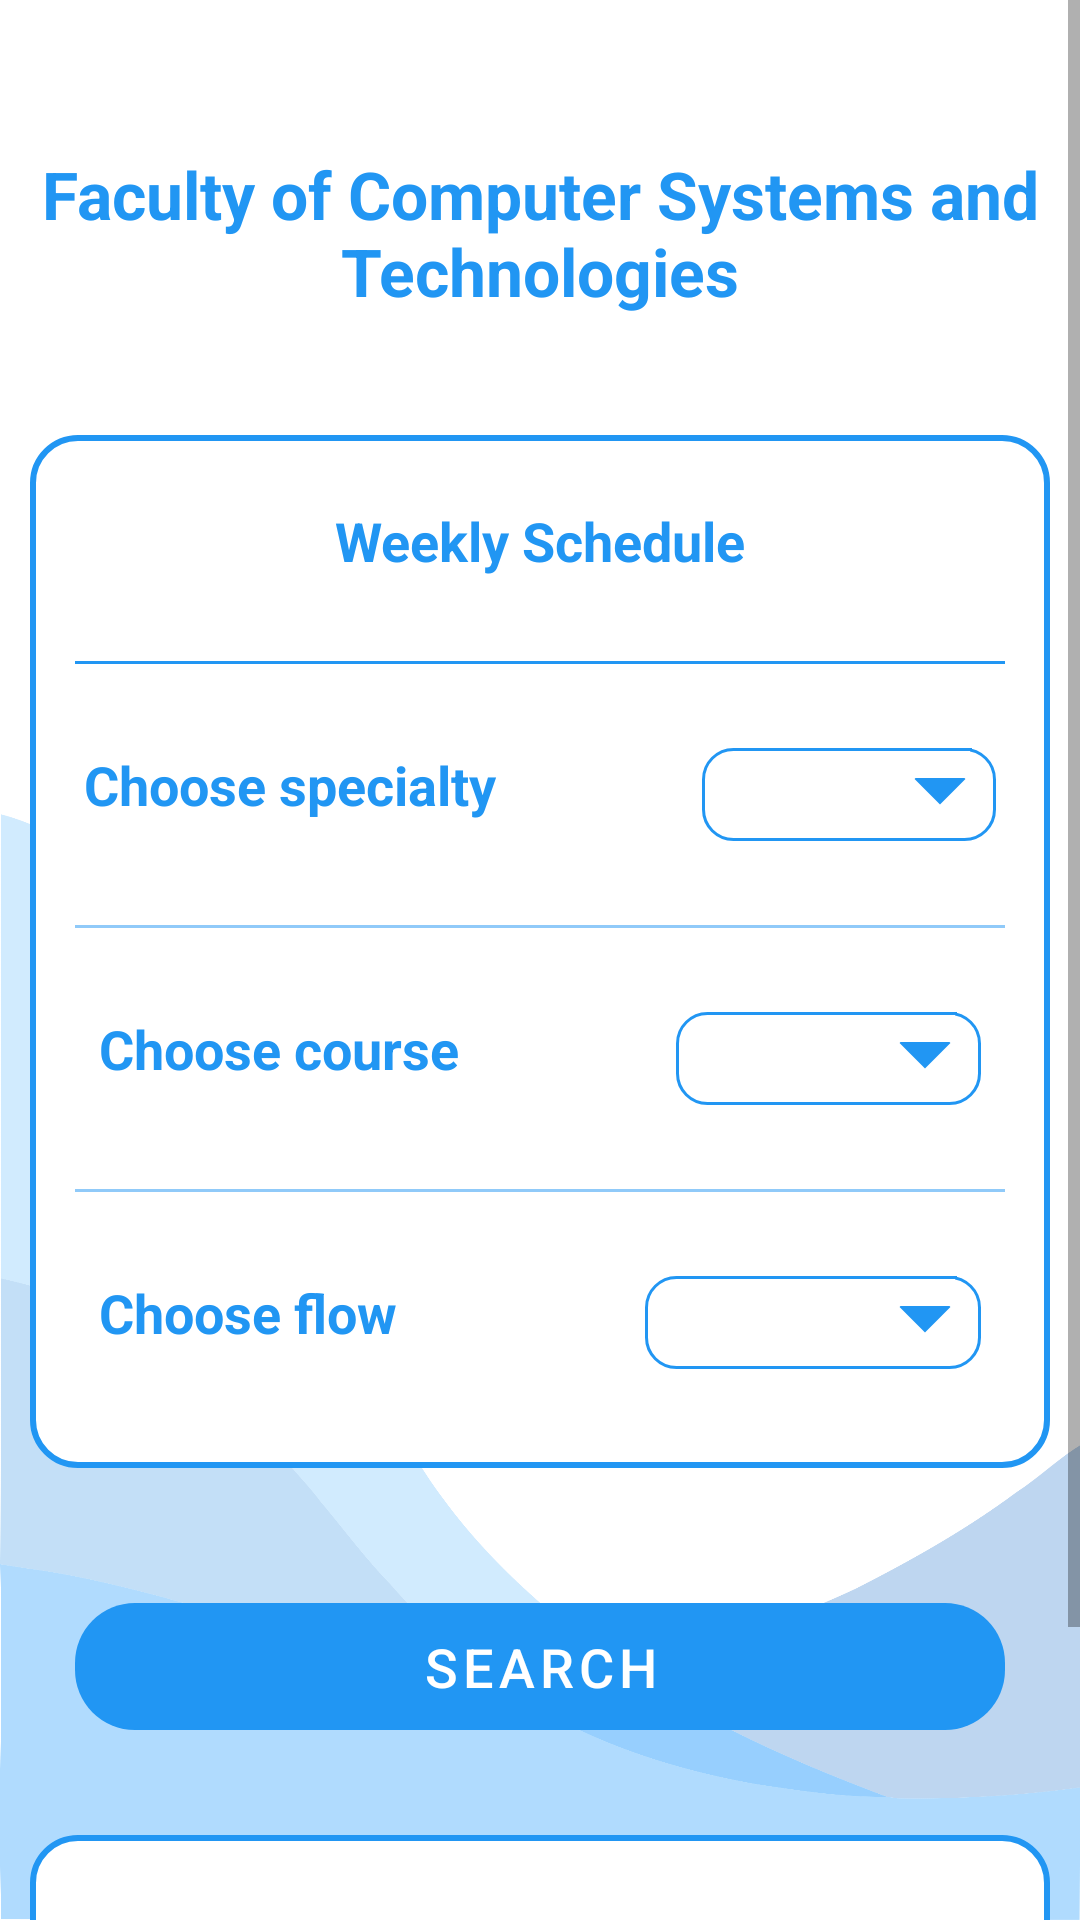

Produce the Android XML layout that renders to this screen, including the resource entries it uses.
<!-- AndroidManifest.xml: activity theme Theme.TimeTableNew -->
<!-- res/layout/activity_search_semester_files.xml -->
<?xml version="1.0" encoding="utf-8"?>
<ScrollView xmlns:android="http://schemas.android.com/apk/res/android"
    xmlns:app="http://schemas.android.com/apk/res-auto"
    xmlns:tools="http://schemas.android.com/tools"
    android:layout_width="match_parent"
    android:layout_height="match_parent"
    android:background="@drawable/background_transparent"
    tools:context=".searchfiles.SearchSemesterFilesActivity">

    <androidx.constraintlayout.widget.ConstraintLayout
        android:layout_width="match_parent"
        android:layout_height="wrap_content">

        <TextView
            android:id="@+id/facultyName"
            android:layout_width="wrap_content"
            android:layout_height="wrap_content"
            android:layout_marginStart="10dp"
            android:layout_marginTop="50dp"
            android:layout_marginEnd="10dp"
            android:text="@string/fkst_meaning"
            android:textAlignment="center"
            android:textColor="@color/colorPrimary"
            android:textSize="22sp"
            android:textStyle="bold"
            app:layout_constraintEnd_toEndOf="parent"
            app:layout_constraintStart_toStartOf="parent"
            app:layout_constraintTop_toTopOf="parent" />

        <LinearLayout
            android:id="@+id/liner_layout"
            android:layout_width="match_parent"
            android:layout_height="wrap_content"
            android:layout_marginStart="10dp"
            android:layout_marginTop="40dp"
            android:layout_marginEnd="10dp"
            android:background="@drawable/white_background"
            android:orientation="vertical"
            android:padding="5dp"
            app:layout_constraintEnd_toEndOf="parent"
            app:layout_constraintStart_toStartOf="parent"
            app:layout_constraintTop_toBottomOf="@id/facultyName">

            <LinearLayout
                android:layout_width="match_parent"
                android:layout_height="0dp"
                android:layout_margin="10dp"
                android:layout_weight="1"
                android:elevation="5dp"
                android:orientation="vertical"
                android:padding="8dp">

                <TextView
                    android:id="@+id/weeklyPlan"
                    android:layout_width="match_parent"
                    android:layout_height="wrap_content"
                    android:gravity="center"
                    android:text="@string/weekly_schedule"
                    android:textColor="@color/colorPrimary"
                    android:textSize="18sp"
                    android:textStyle="bold" />

            </LinearLayout>

            <androidx.appcompat.widget.AppCompatImageView
                android:layout_width="match_parent"
                android:layout_height="1dp"
                android:layout_margin="10dp"
                android:alpha="1"
                android:background="@color/colorPrimary"
                android:padding="8dp" />

            <LinearLayout
                android:layout_width="match_parent"
                android:layout_height="match_parent"
                android:layout_marginLeft="5dp"
                android:layout_marginTop="10dp"
                android:layout_marginRight="5dp"
                android:layout_marginBottom="10dp"
                android:orientation="horizontal"
                android:padding="8dp">

                <TextView
                    android:id="@+id/stringSpecialty"
                    android:layout_width="wrap_content"
                    android:layout_height="wrap_content"
                    android:layout_weight="1"
                    android:text="@string/choose_specialty"
                    android:textColor="@color/colorPrimary"
                    android:textSize="18sp"
                    android:textStyle="bold" />

                <Spinner
                    android:id="@+id/spinnerSpecialty"
                    android:layout_width="wrap_content"
                    android:layout_height="wrap_content"
                    android:layout_weight="1"
                    android:background="@drawable/spinner_background"
                    android:popupBackground="@drawable/white_box_text_input"
                    android:spinnerMode="dropdown"
                    android:textAlignment="viewStart"
                    android:textSize="18sp" />
            </LinearLayout>

            <androidx.appcompat.widget.AppCompatImageView
                android:layout_width="match_parent"
                android:layout_height="1dp"
                android:layout_margin="10dp"
                android:alpha="0.5"
                android:background="@color/colorPrimary"
                android:padding="8dp" />


            <LinearLayout
                android:layout_width="match_parent"
                android:layout_height="match_parent"
                android:layout_margin="10dp"
                android:orientation="horizontal"
                android:padding="8dp">

                <TextView
                    android:id="@+id/stringCourse"
                    android:layout_width="wrap_content"
                    android:layout_height="wrap_content"
                    android:layout_weight="1"
                    android:text="@string/choose_course"
                    android:textColor="@color/colorPrimary"
                    android:textSize="18sp"
                    android:textStyle="bold" />

                <Spinner
                    android:id="@+id/spinnerCourse"
                    android:layout_width="wrap_content"
                    android:layout_height="wrap_content"
                    android:layout_weight="1"
                    android:background="@drawable/spinner_background"
                    android:popupBackground="@drawable/white_box_text_input"
                    android:spinnerMode="dropdown"
                    android:textAlignment="viewStart"
                    android:textSize="18sp" />

            </LinearLayout>

            <androidx.appcompat.widget.AppCompatImageView
                android:layout_width="match_parent"
                android:layout_height="1dp"
                android:layout_margin="10dp"
                android:alpha="0.5"
                android:background="@color/colorPrimary"
                android:padding="8dp" />


            <LinearLayout
                android:layout_width="match_parent"
                android:layout_height="match_parent"
                android:layout_marginStart="10dp"
                android:layout_marginTop="10dp"
                android:layout_marginEnd="10dp"
                android:layout_marginBottom="20dp"
                android:orientation="horizontal"
                android:padding="8dp">

                <TextView
                    android:id="@+id/stringStream"
                    android:layout_width="wrap_content"
                    android:layout_height="wrap_content"
                    android:layout_weight="1"
                    android:text="@string/choose_flow"
                    android:textColor="@color/colorPrimary"
                    android:textSize="18sp"
                    android:textStyle="bold" />

                <Spinner
                    android:id="@+id/spinnerStream"
                    android:layout_width="wrap_content"
                    android:layout_height="wrap_content"
                    android:layout_weight="1"
                    android:background="@drawable/spinner_background"
                    android:popupBackground="@drawable/white_box_text_input"
                    android:spinnerMode="dropdown"
                    android:textAlignment="viewStart"
                    android:textSize="18sp" />

            </LinearLayout>

        </LinearLayout>

        <Button
            android:id="@+id/buttonSearch"
            android:layout_width="match_parent"
            android:layout_height="wrap_content"
            android:layout_marginStart="20dp"
            android:layout_marginTop="40dp"
            android:layout_marginEnd="20dp"
            android:background="@drawable/button_background"
            android:padding="8dp"
            android:text="@string/search"
            android:textAllCaps="true"
            android:textSize="18sp"
            app:layout_constraintEnd_toEndOf="@id/liner_layout"
            app:layout_constraintStart_toStartOf="@id/liner_layout"
            app:layout_constraintTop_toBottomOf="@id/liner_layout" />

        <LinearLayout
            android:id="@+id/liner_layout2"
            android:layout_width="match_parent"
            android:layout_height="wrap_content"
            android:layout_marginStart="10dp"
            android:layout_marginTop="30dp"
            android:layout_marginEnd="10dp"
            android:layout_marginBottom="20dp"
            android:background="@drawable/white_background"
            android:orientation="vertical"
            android:padding="5dp"
            app:layout_constraintEnd_toEndOf="parent"
            app:layout_constraintStart_toStartOf="parent"
            app:layout_constraintTop_toBottomOf="@id/buttonSearch">

            <LinearLayout
                android:layout_width="match_parent"
                android:layout_height="0dp"
                android:layout_margin="10dp"
                android:layout_weight="1"
                android:elevation="5dp"
                android:orientation="vertical"
                android:padding="8dp">

                <TextView
                    android:id="@+id/programInstructions"
                    android:layout_width="match_parent"
                    android:layout_height="wrap_content"
                    android:layout_marginBottom="20dp"
                    android:gravity="center"
                    android:text="@string/guide_weekly_schedule"
                    android:textColor="@color/colorPrimary"
                    android:textSize="18sp"
                    android:textStyle="bold" />

                <TextView
                    android:id="@+id/programTextLegend"
                    android:layout_width="match_parent"
                    android:layout_height="wrap_content"
                    android:layout_marginBottom="10dp"
                    android:gravity="start"
                    android:text="text"
                    android:textColor="@color/colorPrimary"
                    android:textSize="16sp"
                    android:textStyle="normal" />

                <TextView
                    android:id="@+id/programTextLines"
                    android:layout_width="match_parent"
                    android:layout_height="wrap_content"
                    android:gravity="start"
                    android:text="text"
                    android:textColor="@color/colorPrimary"
                    android:textSize="16sp"
                    android:textStyle="normal" />

            </LinearLayout>

        </LinearLayout>

    </androidx.constraintlayout.widget.ConstraintLayout>
</ScrollView>
<!-- resources referenced by this layout -->
<resources>
  <color name="colorPrimary">#2196F3</color>
  <!-- drawable button_background (drawable) -->
  <?xml version="1.0" encoding="utf-8"?>
  <shape xmlns:android="http://schemas.android.com/apk/res/android"
      android:shape="rectangle">
      <corners
          android:bottomLeftRadius="20dp"
          android:bottomRightRadius="20dp"
          android:topLeftRadius="20dp"
          android:topRightRadius="20dp" />
  
      <stroke
          android:width="10dp"
          android:color="@android:color/transparent" />
  
      <solid android:color="@color/colorPrimary" />
  
  </shape>
  <!-- drawable white_background (drawable) -->
  <?xml version="1.0" encoding="utf-8"?>
  <selector xmlns:android="http://schemas.android.com/apk/res/android">
  
      <item>
          <shape android:shape="rectangle">
  
              <solid android:color="@color/colorBackgroundBox" />
  
              <corners android:radius="15dp" />
  
              <stroke android:width="2dp" android:color="@color/colorPrimary" />
          </shape>
      </item>
  
  </selector>
  <!-- drawable white_box_text_input (drawable) -->
  <?xml version="1.0" encoding="utf-8"?>
  <selector xmlns:android="http://schemas.android.com/apk/res/android">
  
      <item>
          <shape android:shape="rectangle">
  
              <solid android:color="@color/customDrawableColor" />
  
              <corners android:radius="2dp" />
  
              <stroke android:width="2dp" android:color="@color/colorPrimary" />
          </shape>
      </item>
  
  </selector>
  <string name="choose_course">Choose course</string>
  <string name="choose_flow">Choose flow</string>
  <string name="choose_specialty">Choose specialty</string>
  <string name="fkst_meaning">Faculty of "Computer Systems and Technologies"</string>
  <string name="guide_weekly_schedule">Guidelines for Weekly Schedules:</string>
  <string name="search">Search</string>
  <string name="weekly_schedule">Weekly Schedule</string>
  <style name="Theme.TimeTableNew" parent="Theme.MaterialComponents.DayNight.DarkActionBar">
          
          <item name="colorPrimary">@color/colorPrimary</item>
          <item name="colorPrimaryVariant">@color/purple_700</item>
          <item name="colorOnPrimary">@color/white</item>
          
          <item name="colorSecondary">@color/colorPrimaryDark</item>
          <item name="colorSecondaryVariant">@color/teal_700</item>
          <item name="colorOnSecondary">@color/black</item>
          
  
  
          <item name="android:statusBarColor">@color/blue_bar</item>
  
  
          
  
          <item name="android:windowDisablePreview">true</item>
  
  
      </style>
  <color name="customDrawableColor">#ffffff</color>
  <color name="colorBackgroundBox">#ffffff</color>
  <color name="purple_700">#FF3700B3</color>
  <color name="white">#FFFFFFFF</color>
  <color name="colorPrimaryDark">#1976D2</color>
  <color name="teal_700">#FF018786</color>
  <color name="black">#FF000000</color>
  <color name="blue_bar">#79C2FD</color>
</resources>
